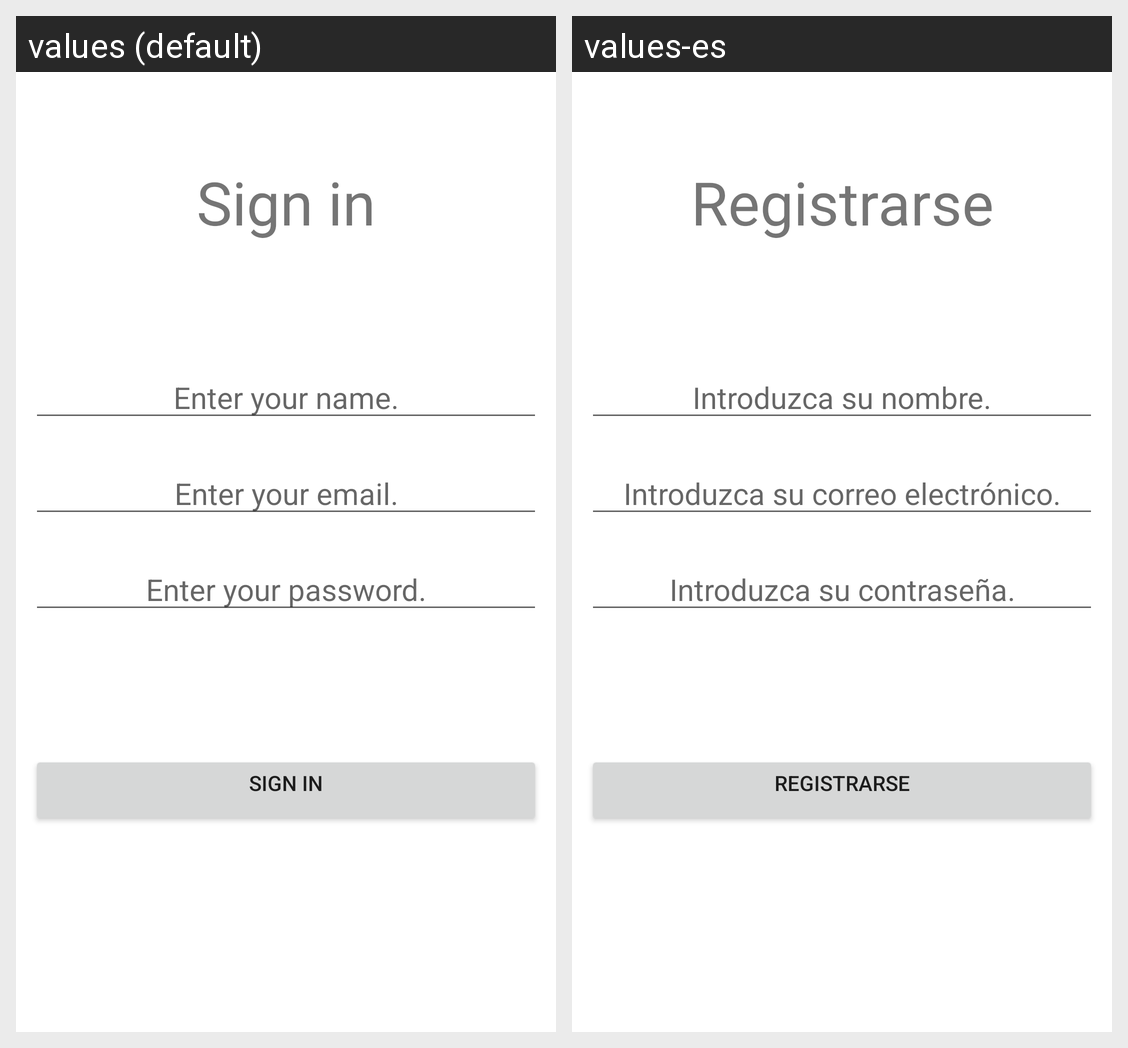

Locale-by-locale string values for the Android screen shown in this grid:
Android screen res/layout/fragment_register.xml rendered under 2 locales, left to right: values (default), values-es. Device: Nexus 5 (rendered at 1080×1920; each locale shown at half size, 540×960, under a caption strip naming it); theme Theme.ProyectoAndroid.
Strings drawn on this screen, with the default value and each locale's value (text and hints the layout hard-codes, and strings that could not be matched under every locale, appear in the picture but are not listed):

registro_usuario
  values: Sign in
  values-es: Registrarse

introduzca_nombre
  values: Enter your name.
  values-es: Introduzca su nombre.

introduzca_correo
  values: Enter your email.
  values-es: Introduzca su correo electrónico.
